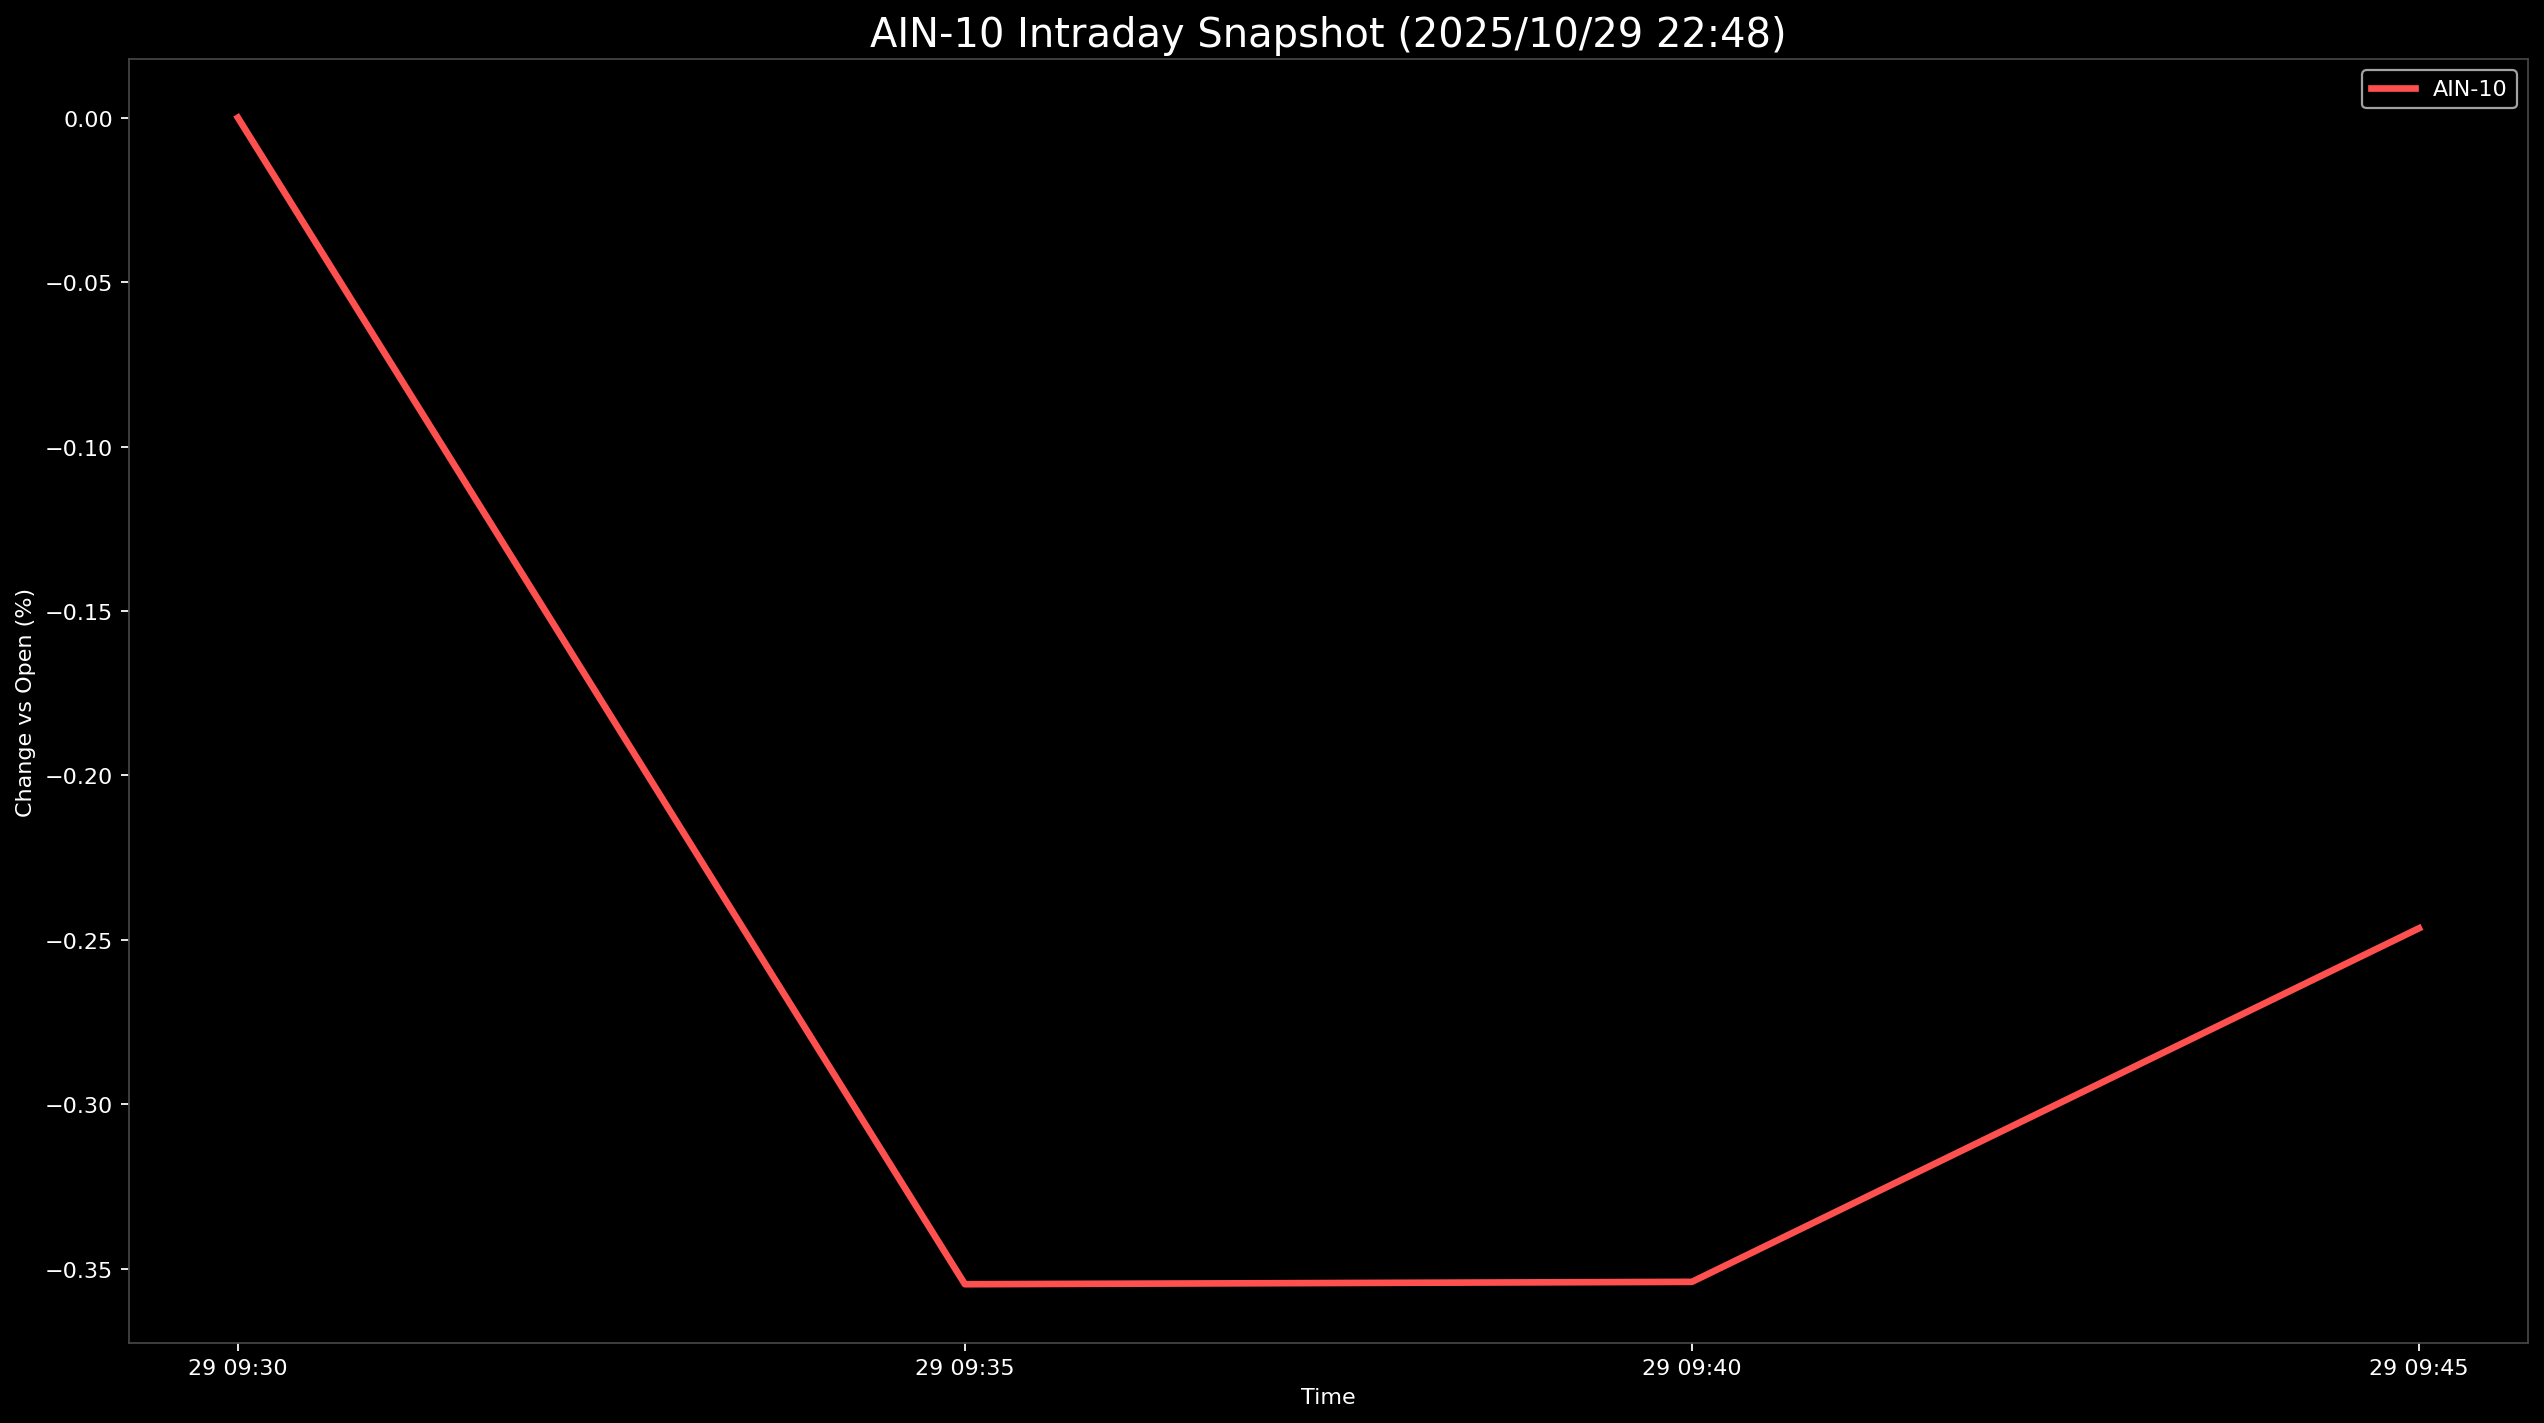

Source data for this figure (header and first rows):
Datetime, AIN-10
2025-10-29 09:30:00, 0.0
2025-10-29 09:35:00, -0.3547
2025-10-29 09:40:00, -0.3539
2025-10-29 09:45:00, -0.2465
